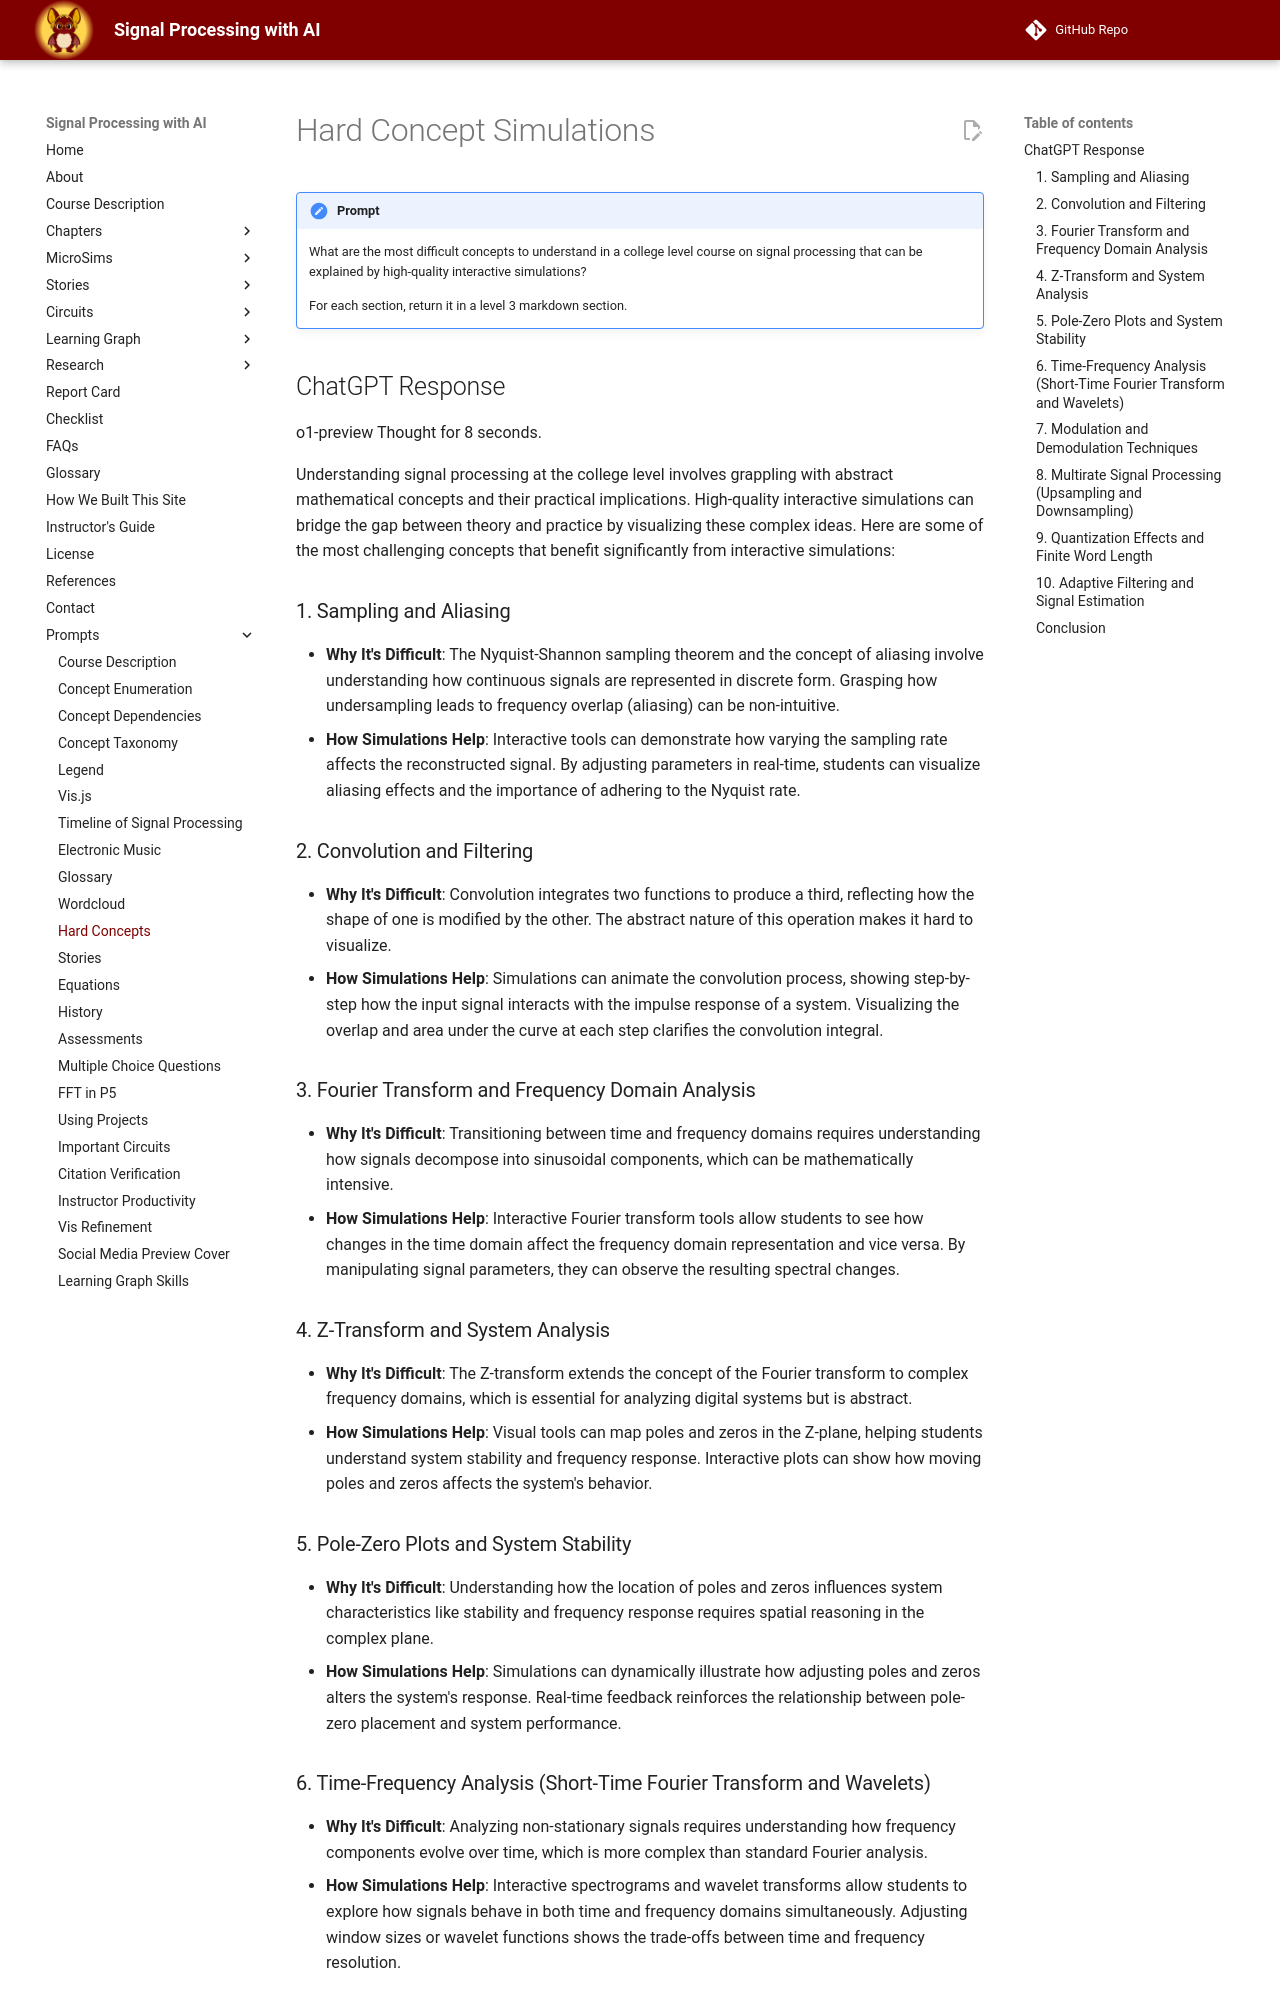

repository: dmccreary/signal-processing · page: prompts/10-hard-concepts-simulations/index.html · generator: mkdocs

# Hard Concept Simulations

!!! prompt
    What are the most difficult concepts to understand
    in a college level course on signal processing
    that can be explained by high-quality interactive simulations?

    For each section, return it in a level 3 markdown section.

## ChatGPT Response

o1-preview Thought for 8 seconds.

Understanding signal processing at the college level involves grappling with abstract mathematical concepts and their practical implications. High-quality interactive simulations can bridge the gap between theory and practice by visualizing these complex ideas. Here are some of the most challenging concepts that benefit significantly from interactive simulations:

### 1. Sampling and Aliasing

-   **Why It's Difficult**: The Nyquist-Shannon sampling theorem and the concept of aliasing involve understanding how continuous signals are represented in discrete form. Grasping how undersampling leads to frequency overlap (aliasing) can be non-intuitive.
-   **How Simulations Help**: Interactive tools can demonstrate how varying the sampling rate affects the reconstructed signal. By adjusting parameters in real-time, students can visualize aliasing effects and the importance of adhering to the Nyquist rate.

### 2. Convolution and Filtering

-   **Why It's Difficult**: Convolution integrates two functions to produce a third, reflecting how the shape of one is modified by the other. The abstract nature of this operation makes it hard to visualize.
-   **How Simulations Help**: Simulations can animate the convolution process, showing step-by-step how the input signal interacts with the impulse response of a system. Visualizing the overlap and area under the curve at each step clarifies the convolution integral.

### 3. Fourier Transform and Frequency Domain Analysis

-   **Why It's Difficult**: Transitioning between time and frequency domains requires understanding how signals decompose into sinusoidal components, which can be mathematically intensive.
-   **How Simulations Help**: Interactive Fourier transform tools allow students to see how changes in the time domain affect the frequency domain representation and vice versa. By manipulating signal parameters, they can observe the resulting spectral changes.

### 4. Z-Transform and System Analysis

-   **Why It's Difficult**: The Z-transform extends the concept of the Fourier transform to complex frequency domains, which is essential for analyzing digital systems but is abstract.
-   **How Simulations Help**: Visual tools can map poles and zeros in the Z-plane, helping students understand system stability and frequency response. Interactive plots can show how moving poles and zeros affects the system's behavior.

### 5. Pole-Zero Plots and System Stability

-   **Why It's Difficult**: Understanding how the location of poles and zeros influences system characteristics like stability and frequency response requires spatial reasoning in the complex plane.
-   **How Simulations Help**: Simulations can dynamically illustrate how adjusting poles and zeros alters the system's response. Real-time feedback reinforces the relationship between pole-zero placement and system performance.
